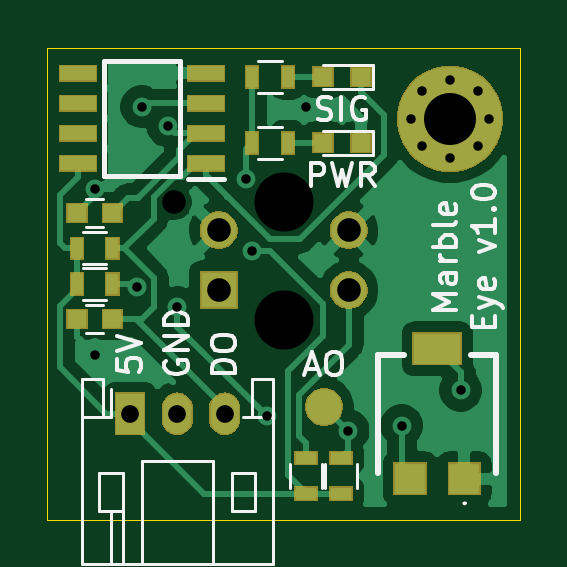
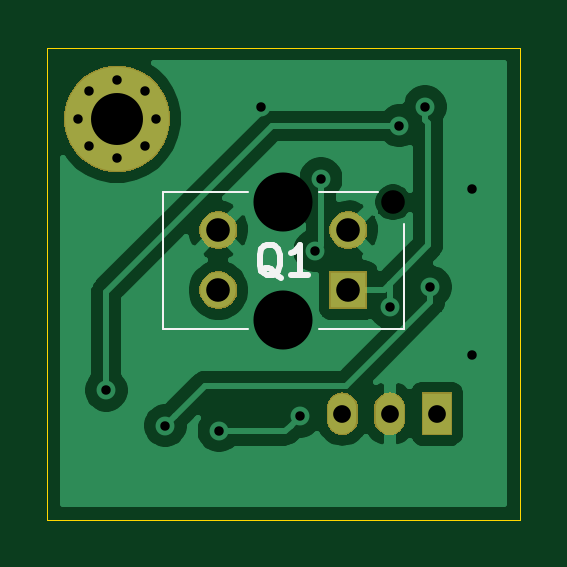
Circuit board: 10 layer files. Board 20.0 x 20.0 mm.
- bottom_copper: ir-detector-B_Cu.gbr (27659 bytes)
- bottom_mask: ir-detector-B_Mask.gbr (10143 bytes)
- paste: ir-detector-B_Paste.gbr (493 bytes)
- bottom_silk: ir-detector-B_SilkS.gbr (1550 bytes)
- outline: ir-detector-Edge_Cuts.gbr (676 bytes)
- top_copper: ir-detector-F_Cu.gbr (34077 bytes)
- top_mask: ir-detector-F_Mask.gbr (16143 bytes)
- paste: ir-detector-F_Paste.gbr (1473 bytes)
- top_silk: ir-detector-F_SilkS.gbr (10627 bytes)
- drill: ir-detector.drl (760 bytes)

=== bottom_copper: ir-detector-B_Cu.gbr (27659 bytes, source omitted) ===
=== bottom_mask: ir-detector-B_Mask.gbr (10143 bytes, source omitted) ===
=== paste: ir-detector-B_Paste.gbr ===
G04 #@! TF.GenerationSoftware,KiCad,Pcbnew,(5.1.2)-1*
G04 #@! TF.CreationDate,2020-06-07T15:31:51+02:00*
G04 #@! TF.ProjectId,ir-detector,69722d64-6574-4656-9374-6f722e6b6963,rev?*
G04 #@! TF.SameCoordinates,Original*
G04 #@! TF.FileFunction,Paste,Bot*
G04 #@! TF.FilePolarity,Positive*
%FSLAX46Y46*%
G04 Gerber Fmt 4.6, Leading zero omitted, Abs format (unit mm)*
G04 Created by KiCad (PCBNEW (5.1.2)-1) date 2020-06-07 15:31:51*
%MOMM*%
%LPD*%
G04 APERTURE LIST*
G04 APERTURE END LIST*
M02*

=== bottom_silk: ir-detector-B_SilkS.gbr ===
G04 #@! TF.GenerationSoftware,KiCad,Pcbnew,(5.1.2)-1*
G04 #@! TF.CreationDate,2020-06-07T15:31:51+02:00*
G04 #@! TF.ProjectId,ir-detector,69722d64-6574-4656-9374-6f722e6b6963,rev?*
G04 #@! TF.SameCoordinates,Original*
G04 #@! TF.FileFunction,Legend,Bot*
G04 #@! TF.FilePolarity,Positive*
%FSLAX46Y46*%
G04 Gerber Fmt 4.6, Leading zero omitted, Abs format (unit mm)*
G04 Created by KiCad (PCBNEW (5.1.2)-1) date 2020-06-07 15:31:51*
%MOMM*%
%LPD*%
G04 APERTURE LIST*
%ADD10C,0.100000*%
%ADD11C,0.254000*%
G04 APERTURE END LIST*
D10*
X71000000Y-51600000D02*
X73500000Y-51600000D01*
X80100000Y-51600000D02*
X76500000Y-51600000D01*
X80100000Y-57400000D02*
X80100000Y-51600000D01*
X80100000Y-57400000D02*
X76500000Y-57400000D01*
X69900000Y-57400000D02*
X73500000Y-57400000D01*
X69900000Y-57400000D02*
X69900000Y-52975000D01*
D11*
X75095952Y-55240476D02*
X75216904Y-55180000D01*
X75337857Y-55059047D01*
X75519285Y-54877619D01*
X75640238Y-54817142D01*
X75761190Y-54817142D01*
X75700714Y-55119523D02*
X75821666Y-55059047D01*
X75942619Y-54938095D01*
X76003095Y-54696190D01*
X76003095Y-54272857D01*
X75942619Y-54030952D01*
X75821666Y-53910000D01*
X75700714Y-53849523D01*
X75458809Y-53849523D01*
X75337857Y-53910000D01*
X75216904Y-54030952D01*
X75156428Y-54272857D01*
X75156428Y-54696190D01*
X75216904Y-54938095D01*
X75337857Y-55059047D01*
X75458809Y-55119523D01*
X75700714Y-55119523D01*
X73946904Y-55119523D02*
X74672619Y-55119523D01*
X74309761Y-55119523D02*
X74309761Y-53849523D01*
X74430714Y-54030952D01*
X74551666Y-54151904D01*
X74672619Y-54212380D01*
M02*

=== outline: ir-detector-Edge_Cuts.gbr ===
G04 #@! TF.GenerationSoftware,KiCad,Pcbnew,(5.1.2)-1*
G04 #@! TF.CreationDate,2020-06-07T15:31:51+02:00*
G04 #@! TF.ProjectId,ir-detector,69722d64-6574-4656-9374-6f722e6b6963,rev?*
G04 #@! TF.SameCoordinates,Original*
G04 #@! TF.FileFunction,Profile,NP*
%FSLAX46Y46*%
G04 Gerber Fmt 4.6, Leading zero omitted, Abs format (unit mm)*
G04 Created by KiCad (PCBNEW (5.1.2)-1) date 2020-06-07 15:31:51*
%MOMM*%
%LPD*%
G04 APERTURE LIST*
%ADD10C,0.050000*%
G04 APERTURE END LIST*
D10*
X65000000Y-65500000D02*
X65000000Y-45500000D01*
X85000000Y-65500000D02*
X65000000Y-65500000D01*
X85000000Y-45500000D02*
X85000000Y-65500000D01*
X65000000Y-45500000D02*
X85000000Y-45500000D01*
M02*

=== top_copper: ir-detector-F_Cu.gbr (34077 bytes, source omitted) ===
=== top_mask: ir-detector-F_Mask.gbr (16143 bytes, source omitted) ===
=== paste: ir-detector-F_Paste.gbr ===
G04 #@! TF.GenerationSoftware,KiCad,Pcbnew,(5.1.2)-1*
G04 #@! TF.CreationDate,2020-06-07T15:31:51+02:00*
G04 #@! TF.ProjectId,ir-detector,69722d64-6574-4656-9374-6f722e6b6963,rev?*
G04 #@! TF.SameCoordinates,Original*
G04 #@! TF.FileFunction,Paste,Top*
G04 #@! TF.FilePolarity,Positive*
%FSLAX46Y46*%
G04 Gerber Fmt 4.6, Leading zero omitted, Abs format (unit mm)*
G04 Created by KiCad (PCBNEW (5.1.2)-1) date 2020-06-07 15:31:51*
%MOMM*%
%LPD*%
G04 APERTURE LIST*
%ADD10R,0.900000X0.500000*%
%ADD11R,1.300000X1.300000*%
%ADD12R,2.000000X1.300000*%
%ADD13R,0.500000X0.900000*%
%ADD14R,1.525000X0.650000*%
%ADD15R,0.800000X0.800000*%
%ADD16R,0.800000X0.750000*%
G04 APERTURE END LIST*
D10*
X77436000Y-62878000D03*
X77436000Y-64378000D03*
X75936000Y-62878000D03*
X75936000Y-64378000D03*
D11*
X80350000Y-63750000D03*
D12*
X81500000Y-58250000D03*
D11*
X82650000Y-63750000D03*
D13*
X73672000Y-49530000D03*
X75172000Y-49530000D03*
X73672000Y-46736000D03*
X75172000Y-46736000D03*
X66250000Y-54000000D03*
X67750000Y-54000000D03*
X66250000Y-55500000D03*
X67750000Y-55500000D03*
D14*
X66288000Y-50405000D03*
X66288000Y-49135000D03*
X66288000Y-47865000D03*
X66288000Y-46595000D03*
X71712000Y-46595000D03*
X71712000Y-47865000D03*
X71712000Y-49135000D03*
X71712000Y-50405000D03*
D15*
X76670000Y-49530000D03*
X78270000Y-49530000D03*
X76670000Y-46736000D03*
X78270000Y-46736000D03*
D16*
X66250000Y-52500000D03*
X67750000Y-52500000D03*
X66250000Y-57000000D03*
X67750000Y-57000000D03*
M02*

=== top_silk: ir-detector-F_SilkS.gbr (10627 bytes, source omitted) ===
=== drill: ir-detector.drl ===
M48
; DRILL file {KiCad (5.1.2)-1} date 07/06/2020 15:31:56
; FORMAT={3:3/ absolute / metric / suppress leading zeros}
; #@! TF.CreationDate,2020-06-07T15:31:56+02:00
; #@! TF.GenerationSoftware,Kicad,Pcbnew,(5.1.2)-1
FMAT,2
METRIC,TZ
T1C0.400
T2C0.750
T3C1.000
T4C2.200
T5C2.500
%
G90
G05
T1
X67000Y-51500
X67000Y-58500
X68775Y-55638
X69000Y-48000
X70094Y-48814
X70500Y-56500
X73406Y-51054
X73660Y-54102
X74295Y-61104
X75946Y-48006
X77724Y-61722
X80000Y-61500
X82500Y-60000
X80392Y-48514
X80875Y-47347
X80875Y-49681
X82042Y-46864
X82042Y-50164
X83209Y-47347
X83209Y-49681
X83692Y-48514
T2
X68500Y-61000
X70500Y-61000
X72500Y-61000
T3
X70350Y-52050
X72250Y-53230
X72250Y-55770
X77750Y-53230
X77750Y-55770
T4
X82042Y-48514
T5
X75000Y-52050
X75000Y-57040
T0
M30

